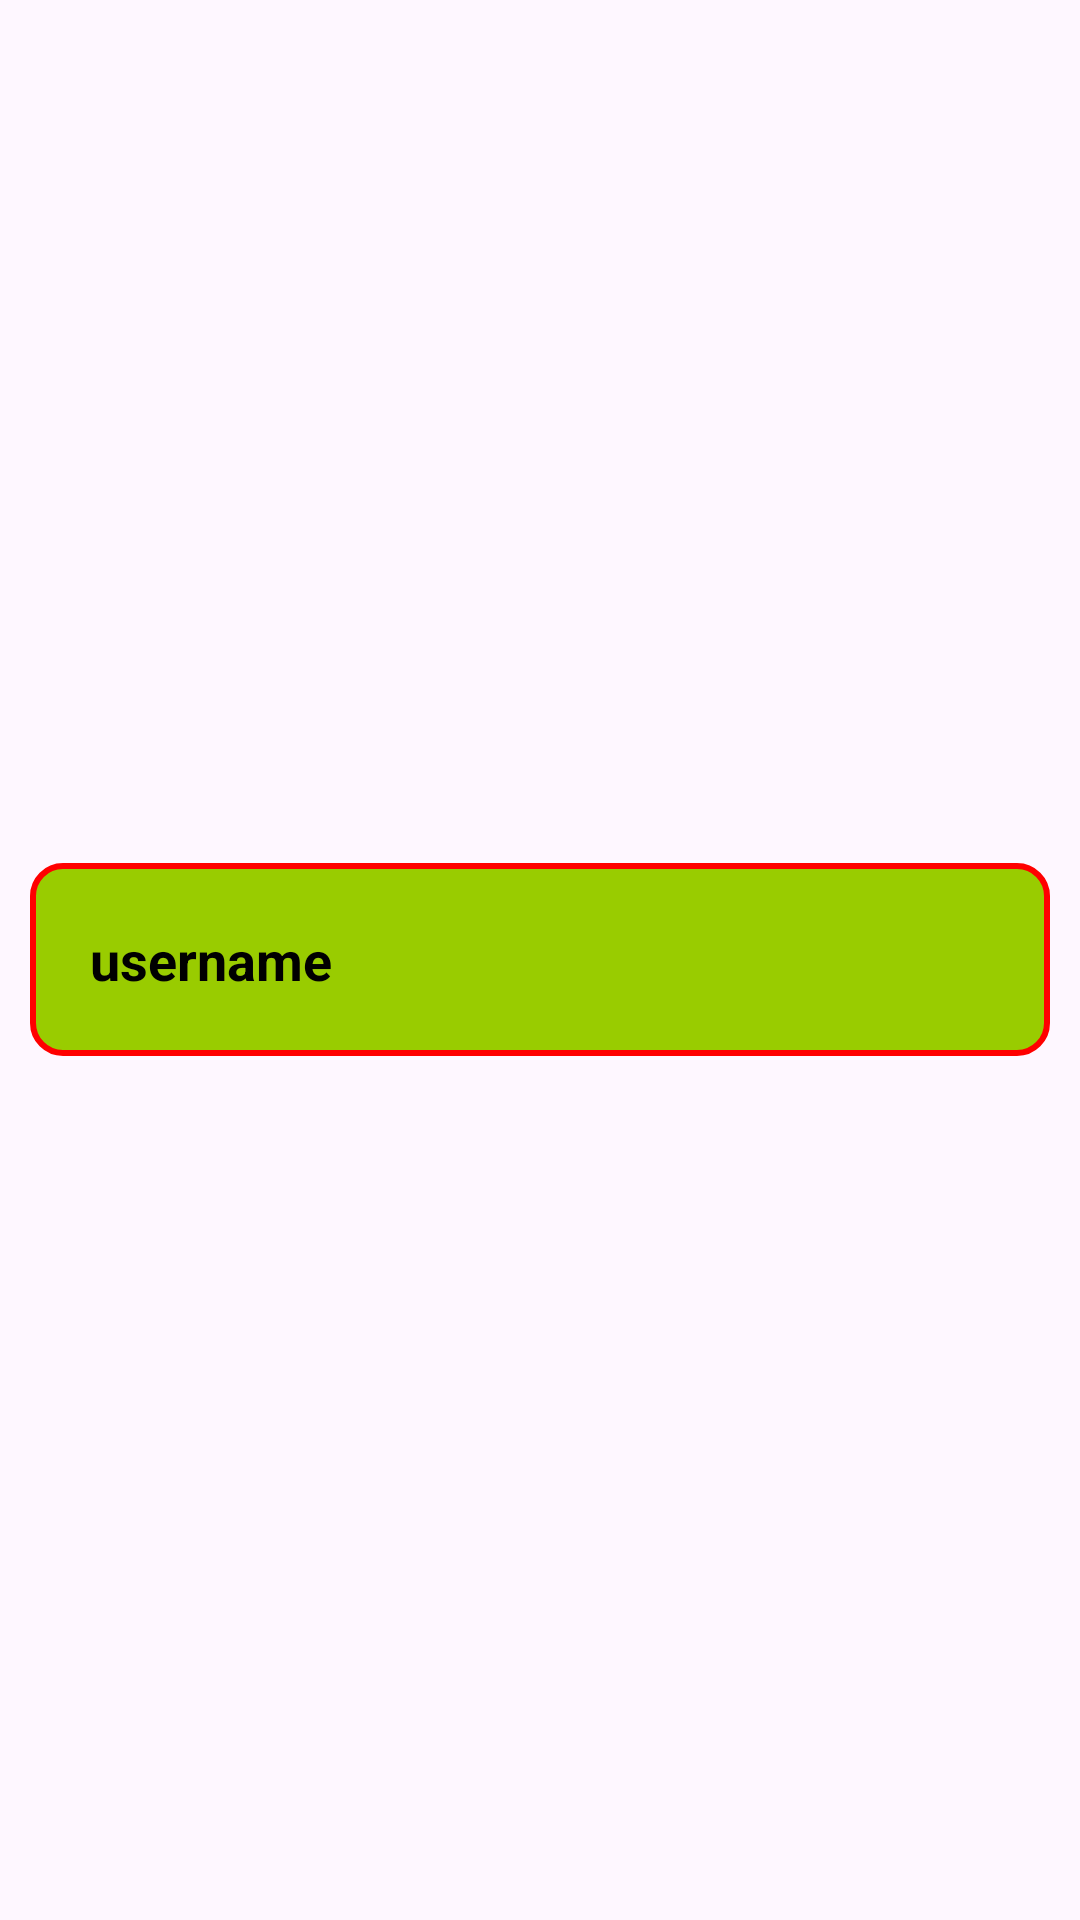

Android layout source for this screen:
<!-- AndroidManifest.xml: application theme Theme.Deprem_proje -->
<!-- res/layout/user_item.xml -->
<?xml version="1.0" encoding="utf-8"?>
<RelativeLayout xmlns:android="http://schemas.android.com/apk/res/android"
    android:layout_width="match_parent"
    android:layout_height="wrap_content"
    android:padding="10dp">

    <TextView
        android:layout_width="match_parent"
        android:layout_height="wrap_content"
        android:text="username"
        android:id="@+id/username"
        android:layout_centerVertical="true"
        android:textColor="@color/black"
        android:padding="20dp"
        android:background="@drawable/user_item_border"
        android:textStyle="bold"

        android:textSize="18sp"/>
</RelativeLayout>
<!-- resources referenced by this layout -->
<resources>
  <!-- drawable user_item_border (drawable) -->
  <shape xmlns:android="http://schemas.android.com/apk/res/android">
      <solid android:color="@android:color/holo_green_light" /> 
      <stroke
          android:width="2dp"
          android:color="#FF0000" />
      <corners android:radius="10dp" />
  
  </shape>
  <style name="Theme.Deprem_proje" parent="Base.Theme.Deprem_proje" />
  <style name="Base.Theme.Deprem_proje" parent="Theme.Material3.DayNight.NoActionBar">
          
          
      </style>
  <!-- not gathered from this repository: default colours our renderer supplied (Android Studio template values) -->
  <color name="black">#FF000000</color>
</resources>
